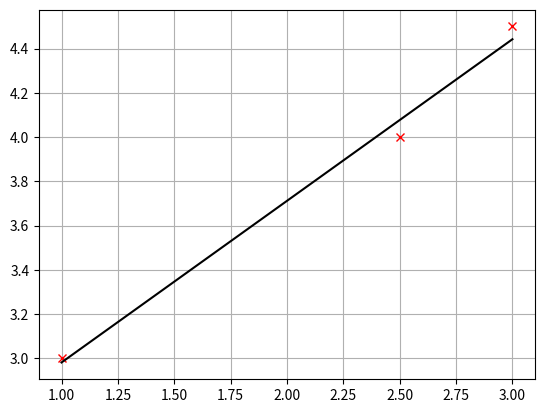

Python code for this plot:
"""
 Dette skriptet tar utgangspunkt i eit sett med punkt og 
 bestemmer ei regresjonslinje for dei ved minste kvadraters metode.
"""

# Bibliotek
import numpy as np
import matplotlib.pyplot as plt

# Punkt
x = [1, 2.5, 3]
y = [3, 4, 4.5]

########### Slutt på input ##################

N = len(x)          				# Antal punkt

x = np.transpose(x) 				# Transponerar x
y = np.transpose(y) 				# Transponerar y

# Set opp A-matrisa
A = np.array([np.ones(N), x])
A = np.transpose(A)

# Bestemmer koeffisientane i regresjonslinja
InvMat = np.matmul(np.transpose(A), A)         	# A^T A
InvMat = np.linalg.inv(InvMat)                 	# inversen  til A^T A
ATy = np.matmul(np.transpose(A), y)
Coeff = np.matmul(InvMat, ATy)

# Hentar ut koeffisientane
a = Coeff[0]
b = Coeff[1]
# Skriv koeffisentane til skjerm
print("Koeffisientar:")
print("a =", a)
print("b =", b)

# Plottar punkta og regresjonslinja
plt.plot(x, y, 'rx')  
plt.plot(x, a+b*x, 'k-')
plt.grid(visible = True)                           		# Legg på rutenett  
plt.show()
